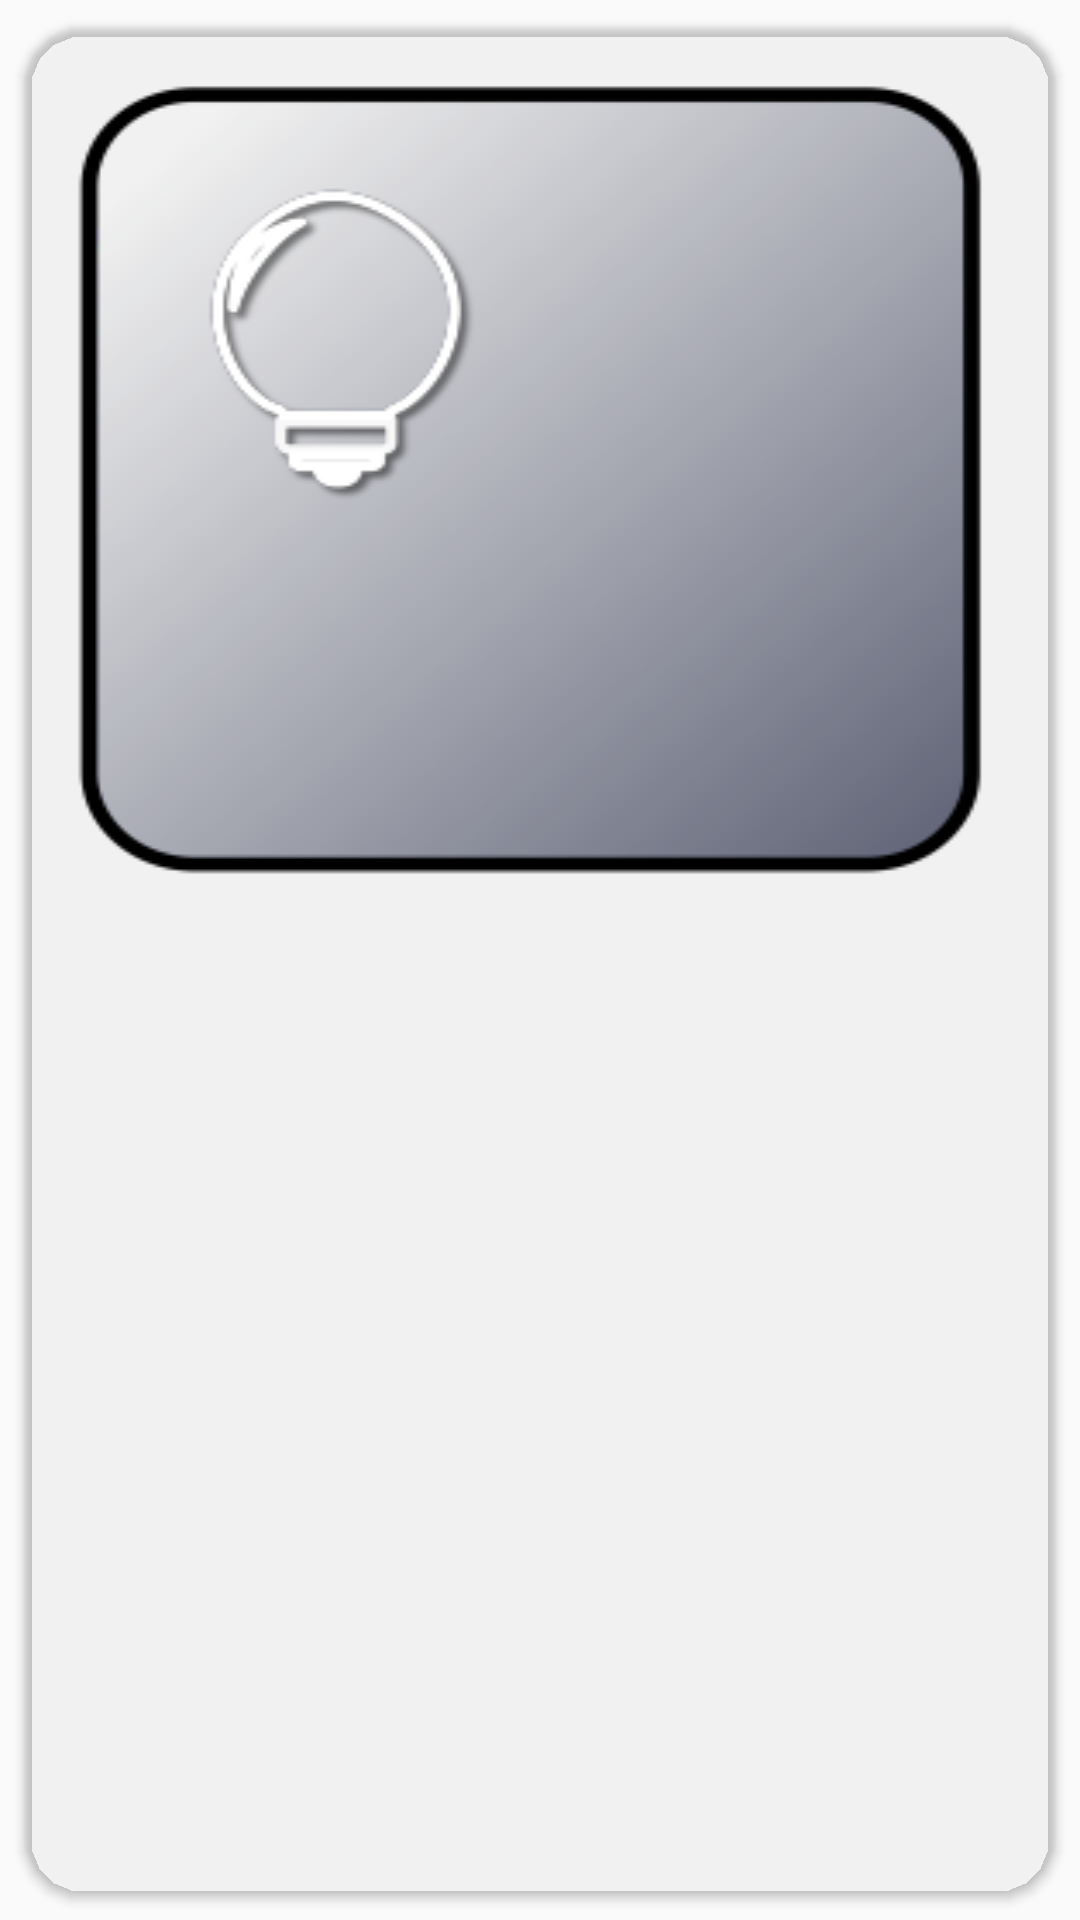

Android layout source for this screen:
<!-- AndroidManifest.xml: application theme AppTheme -->
<!-- res/layout/card_dispositivos.xml -->
<?xml version="1.0" encoding="utf-8"?>
<android.support.v7.widget.CardView xmlns:android="http://schemas.android.com/apk/res/android"
    xmlns:card_view="http://schemas.android.com/apk/res-auto"
    android:layout_width="210dp"
    android:layout_height="210dp"
    card_view:cardBackgroundColor="@android:color/transparent"
    card_view:cardCornerRadius="20dp"
    card_view:cardUseCompatPadding="true">

    <RelativeLayout
        android:id="@+id/rlContenedor"
        android:layout_width="wrap_content"
        android:layout_height="wrap_content"
        android:background="@drawable/btnoff">

        <ImageView
            android:id="@+id/ivImagen"
            android:layout_width="160dp"
            android:layout_height="160dp"
            android:layout_centerHorizontal="true"
            android:layout_marginLeft="40dp"
            android:layout_marginRight="40dp"
            android:layout_marginTop="20dp"
            android:src="@drawable/btnoff"
            android:visibility="invisible" />

        <TextView
            android:id="@+id/tvNombreDispositivo"
            android:layout_width="match_parent"
            android:layout_height="wrap_content"
            android:layout_marginTop="140dp"
            android:gravity="center"
            android:textColor="@android:color/white"
            android:textSize="24sp"
            android:textStyle="bold" />

    </RelativeLayout>
</android.support.v7.widget.CardView>
<!-- resources referenced by this layout -->
<resources>
  <!-- drawable btnoff: png bitmap (drawable, 23248 bytes) -->
  <style name="AppTheme" parent="Theme.AppCompat.Light.DarkActionBar">
          
          <item name="colorPrimary">@color/colorPrimary</item>
          <item name="colorPrimaryDark">@color/colorPrimaryDark</item>
          <item name="colorAccent">@color/colorAccent</item>
  
          <item name="android:textColorHint">@color/colorHint</item>
  
  
      </style>
  <color name="colorPrimary">#3F51B5</color>
  <color name="colorPrimaryDark">#303F9F</color>
  <color name="colorAccent">#FF4081</color>
  <color name="colorHint">#9F9F9F</color>
</resources>
